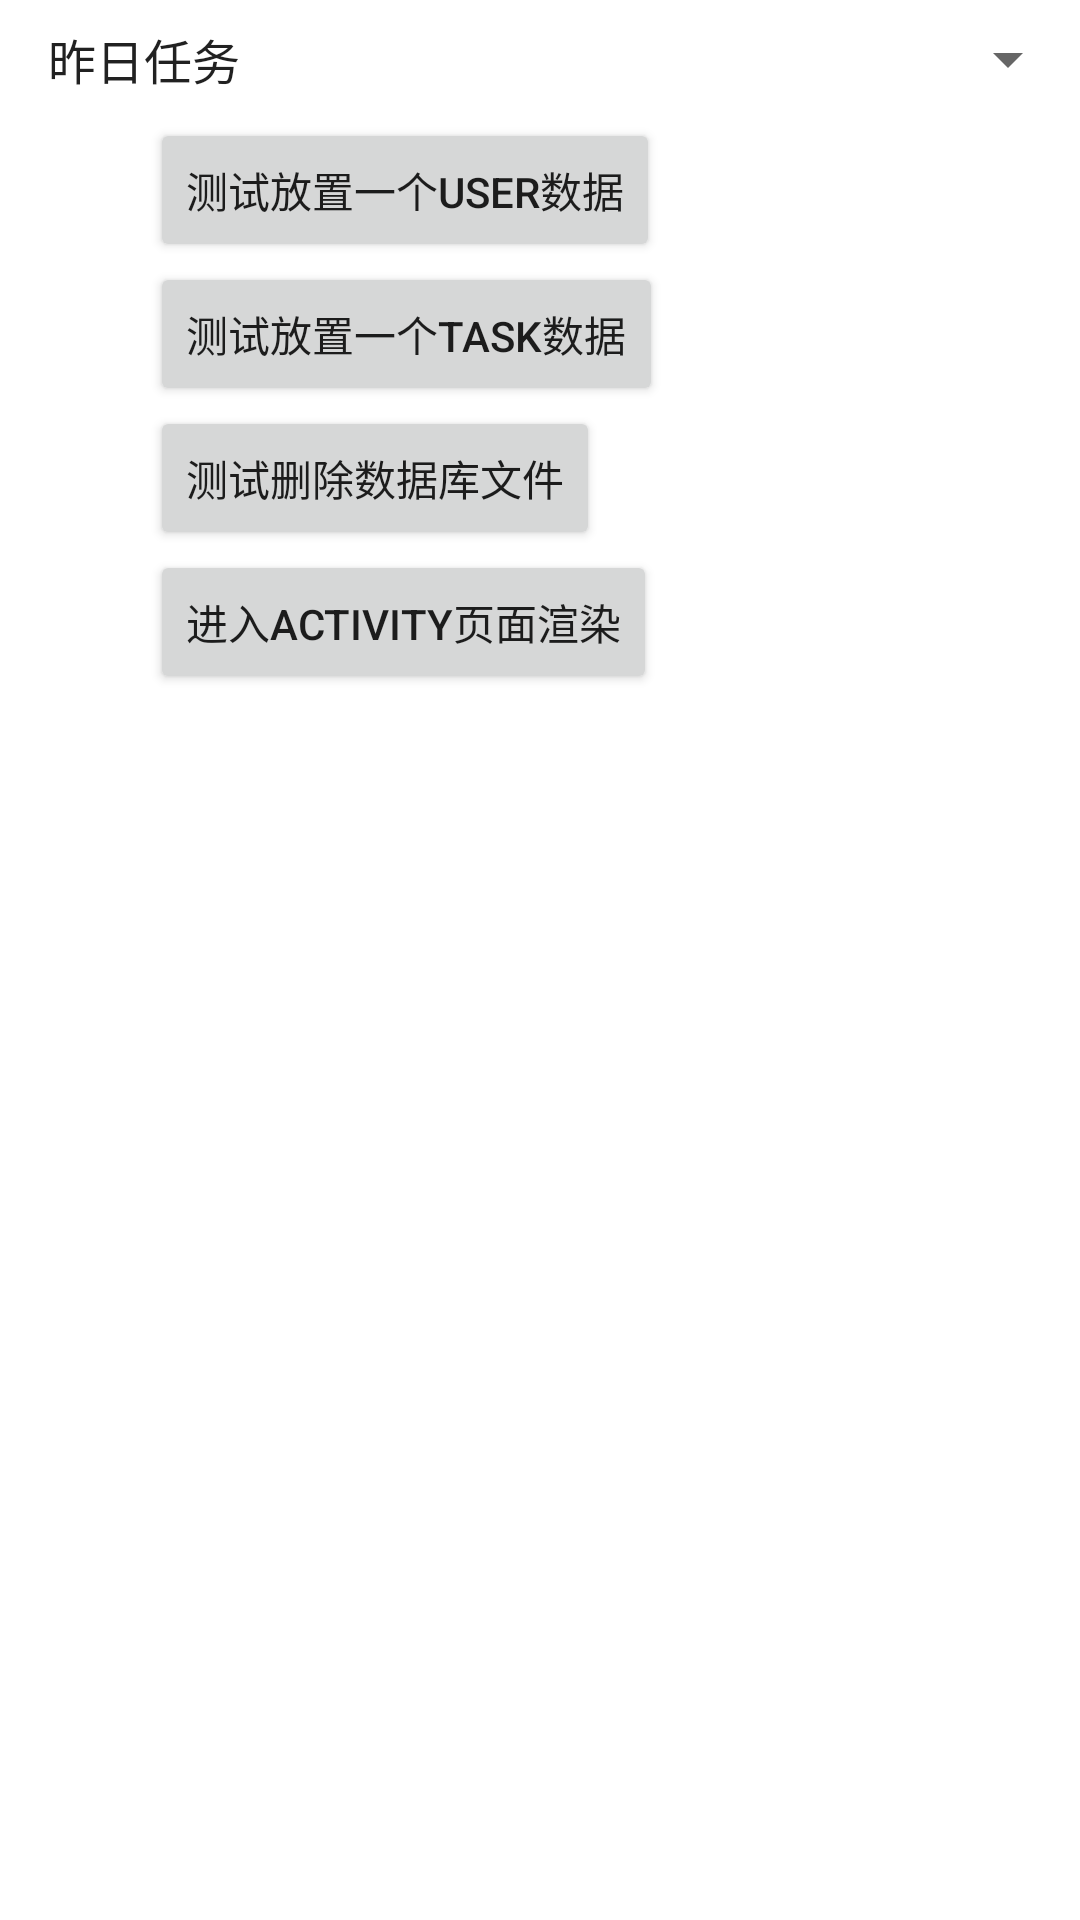

Reconstruct the res/layout file that produces this screen, plus the resources it refers to.
<!-- AndroidManifest.xml: application theme Theme.CutivatingApp1_java -->
<!-- res/layout/tasklist.xml -->
<ScrollView xmlns:android="http://schemas.android.com/apk/res/android"
    xmlns:tools="http://schemas.android.com/tools"
    android:layout_width="match_parent"
    android:layout_height="match_parent">

  <LinearLayout
    android:id="@+id/mainLayout"
    android:layout_width="match_parent"
    android:layout_height="match_parent"
    android:orientation="vertical">
    
    <Spinner
        android:id="@+id/taskDateSpinner"
        android:layout_width="match_parent"
        android:layout_height="wrap_content"
        android:entries="@array/task_date_options"
        android:padding="8dp"
        android:spinnerMode="dropdown" />

    
    <androidx.recyclerview.widget.RecyclerView
        android:id="@+id/taskRecyclerView"
        android:layout_width="match_parent"
        android:layout_height="0dp"
        android:layout_weight="1"
        tools:listitem="@layout/tasklist_item" />

    <Button
        android:id="@+id/textUser"
        android:layout_width="wrap_content"
        android:layout_height="wrap_content"
        android:layout_marginLeft="50dp"
        android:text="测试放置一个user数据"/>

    <Button
        android:id="@+id/textTask"
        android:layout_width="wrap_content"
        android:layout_height="wrap_content"
        android:layout_marginLeft="50dp"
        android:text="测试放置一个task数据"/>

    <Button
        android:id="@+id/deleteDatabase"
        android:layout_width="wrap_content"
        android:layout_height="wrap_content"
        android:layout_marginLeft="50dp"
        android:text="测试删除数据库文件"/>
    <Button
        android:id="@+id/startActivity"
        android:layout_width="wrap_content"
        android:layout_height="wrap_content"
        android:layout_marginLeft="50dp"
        android:text="进入activity页面渲染"/>

  </LinearLayout>

</ScrollView>
<!-- res/layout/tasklist_item.xml (included above) -->
<androidx.cardview.widget.CardView
    xmlns:android="http://schemas.android.com/apk/res/android"
    xmlns:app="http://schemas.android.com/apk/res-auto"
    android:layout_width="match_parent"
    android:layout_height="wrap_content"
    android:layout_margin="8dp"
    app:cardElevation="4dp"
    app:cardCornerRadius="12dp">

    
    <FrameLayout
        android:layout_width="match_parent"
        android:layout_height="wrap_content">

        
    <ImageView
        android:id="@+id/taskItemImageView"
        android:layout_width="match_parent"
        android:layout_height="match_parent"
        android:scaleType="centerCrop"
        android:contentDescription="任务背景图"
        
        />

        <LinearLayout
            android:layout_width="match_parent"
            android:layout_height="wrap_content"
            android:orientation="vertical"
            android:padding="16dp">

            <TextView
                android:id="@+id/title"
                android:layout_width="wrap_content"
                android:layout_height="wrap_content"
                android:text="任务类型"
                android:textSize="16sp"
                android:textStyle="bold" />

            <TextView
                android:id="@+id/content"
                android:layout_width="wrap_content"
                android:layout_height="wrap_content"
                android:layout_marginTop="8dp"
                android:text="任务内容" />

            
            <LinearLayout
                android:layout_width="match_parent"
                android:layout_height="wrap_content"
                android:orientation="horizontal"
                android:layout_marginTop="8dp"
                android:gravity="center_vertical">

                
                <Button
                    android:id="@+id/btn_over"
                    android:layout_width="wrap_content"
                    android:layout_height="wrap_content"
                    android:foreground="?attr/selectableItemBackgroundBorderless"
                    android:text="完成" />

                <Button
                    android:id="@+id/btn_time"
                    android:layout_width="wrap_content"
                    android:layout_height="wrap_content"
                    android:text="计时"
                    android:foreground="?attr/selectableItemBackgroundBorderless"
                    android:layout_marginStart="8dp" />

                


                
                <LinearLayout
                    android:layout_width="wrap_content"
                    android:layout_height="wrap_content"
                    android:orientation="vertical"
                    android:gravity="end">

                    <TextView
                        android:id="@+id/setTotalTime"
                        android:layout_width="wrap_content"
                        android:layout_height="wrap_content"
                        android:text="计划xx小时xx分钟完成"
                        android:textColor="#333333"
                        android:textSize="14sp" />

                    <TextView
                        android:id="@+id/remainTime"
                        android:layout_width="wrap_content"
                        android:layout_height="wrap_content"
                        android:text=""
                        android:textSize="14sp"
                        android:textColor="#333333"
                        android:layout_marginTop="4dp" />
                </LinearLayout>
            </LinearLayout>
        </LinearLayout>

        <ImageView
            android:id="@+id/editcard"
            android:layout_width="wrap_content"
            android:layout_height="wrap_content"
            android:layout_gravity="end|top"
            android:layout_margin="8dp"
            android:contentDescription="右上角图标"
            android:src="@android:drawable/ic_menu_info_details" />
    </FrameLayout>
</androidx.cardview.widget.CardView>
<!-- resources referenced by this layout -->
<resources>
  <string-array name="task_date_options">
          <item>昨日任务</item>
          <item>今日任务</item>
          <item>明日任务</item>
          <item>后天任务</item>
      </string-array>
  <style name="Theme.CutivatingApp1_java" parent="Theme.MaterialComponents.DayNight.DarkActionBar">
          
      </style>
</resources>
